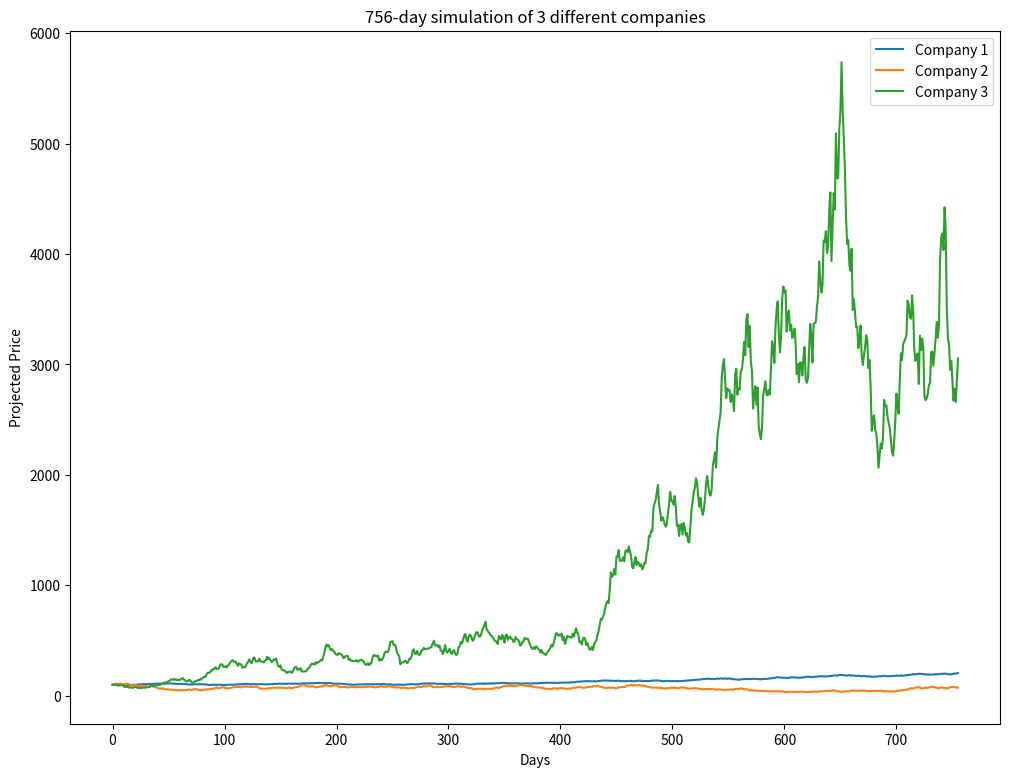

Source code (Python):
# Imports
import numpy as np
import matplotlib.pyplot as plt

def monte_carlo(μ=0, σ=100, price=100, days=252, iterations=1, rng=None):
    μ = np.atleast_1d(μ)/100
    σ = np.atleast_1d(σ)/100
    variations = max(μ.size, σ.size)
    if rng is None:
        rng = np.random.default_rng()
    shape = (days, iterations, variations)
    Z = np.empty(shape)
    for i in range(variations):
        Z[...,i] = rng.normal(loc=1+μ[i%μ.size], scale=σ[i%σ.size], size=shape[0:2])
    P = np.empty(shape)
    P[0,...] = price
    for i in range(1, days):
        P[i,...] = P[i-1,...] * Z[i,...]
    return P

rng = np.random.default_rng(345)
#rng = np.random.RandomState(345)  # Is the old interface expected..? The plot for the new one is horrible...

P = monte_carlo(μ=(0.1, 0.2, 0.3), σ=(1, 4, 6), price=100, days=756, rng=rng)[:,0,:]

figure, plot = plt.subplots()
figure.set_size_inches(12, 9)
plot.plot(P[...,0], label='Company 1')
plot.plot(P[...,1], label='Company 2')
plot.plot(P[...,2], label='Company 3')
plot.set_title('756-day simulation of 3 different companies')
plot.set_xlabel('Days')
plot.set_ylabel('Projected Price')
plot.legend()